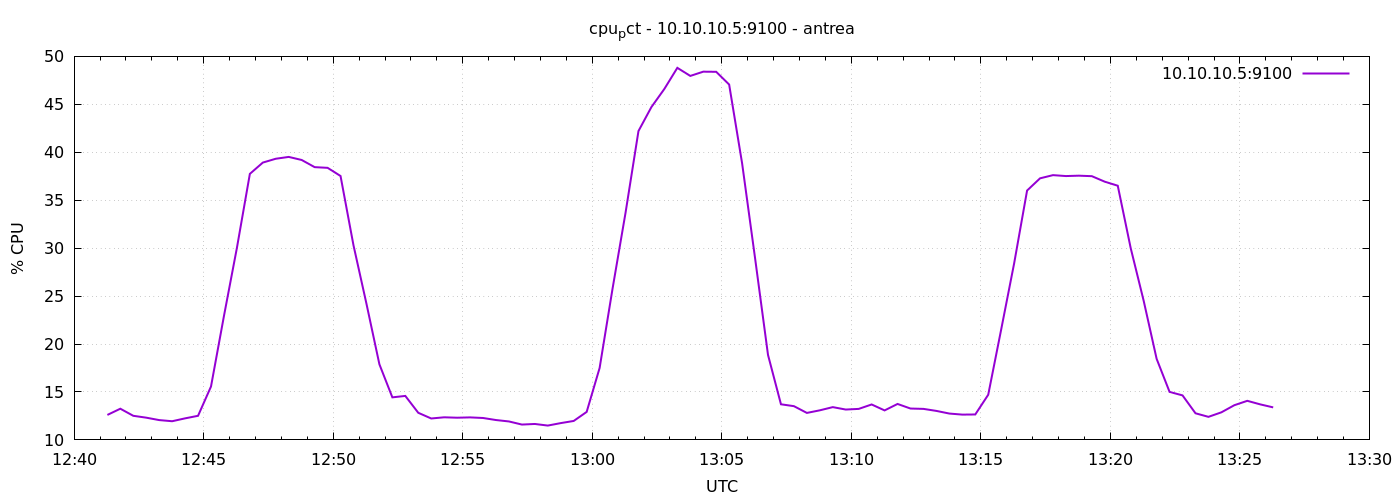

The table this chart was drawn from, first rows:
1777898477	12.604761904762462
1777898507	13.25
1777898537	12.51
1777898567	12.32
1777898597	12.07
1777898627	11.95
1777898657	12.25
1777898687	12.51
1777898717	15.57
1777898747	22.92
1777898777	30.03
1777898807	37.75
1777898837	38.92
1777898867	39.32
1777898897	39.51
1777898927	39.2
1777898957	38.45
1777898987	38.38
1777899017	37.52
1777899047	30.29
1777899077	24.2
1777899107	17.89
1777899137	14.44
1777899167	14.59
1777899197	12.83
1777899227	12.23
1777899257	12.36
1777899287	12.31
1777899317	12.35
1777899347	12.29
1777899377	12.07
1777899407	11.92
1777899437	11.6
1777899467	11.66
1777899497	11.5
1777899527	11.75
1777899557	11.98
1777899587	12.92
1777899617	17.5
1777899647	25.79
1777899677	33.68
1777899707	42.21
1777899737	44.72
1777899767	46.61
1777899797	48.8
1777899827	47.96
1777899857	48.4
1777899887	48.39
1777899917	47.06
1777899947	38.85
1777899977	28.96
1777900007	18.86
1777900037	13.71
1777900067	13.52
1777900097	12.81
1777900127	13.09
1777900157	13.42
1777900187	13.17
1777900217	13.23
1777900247	13.7
1777900277	13.08
... 30 more rows
